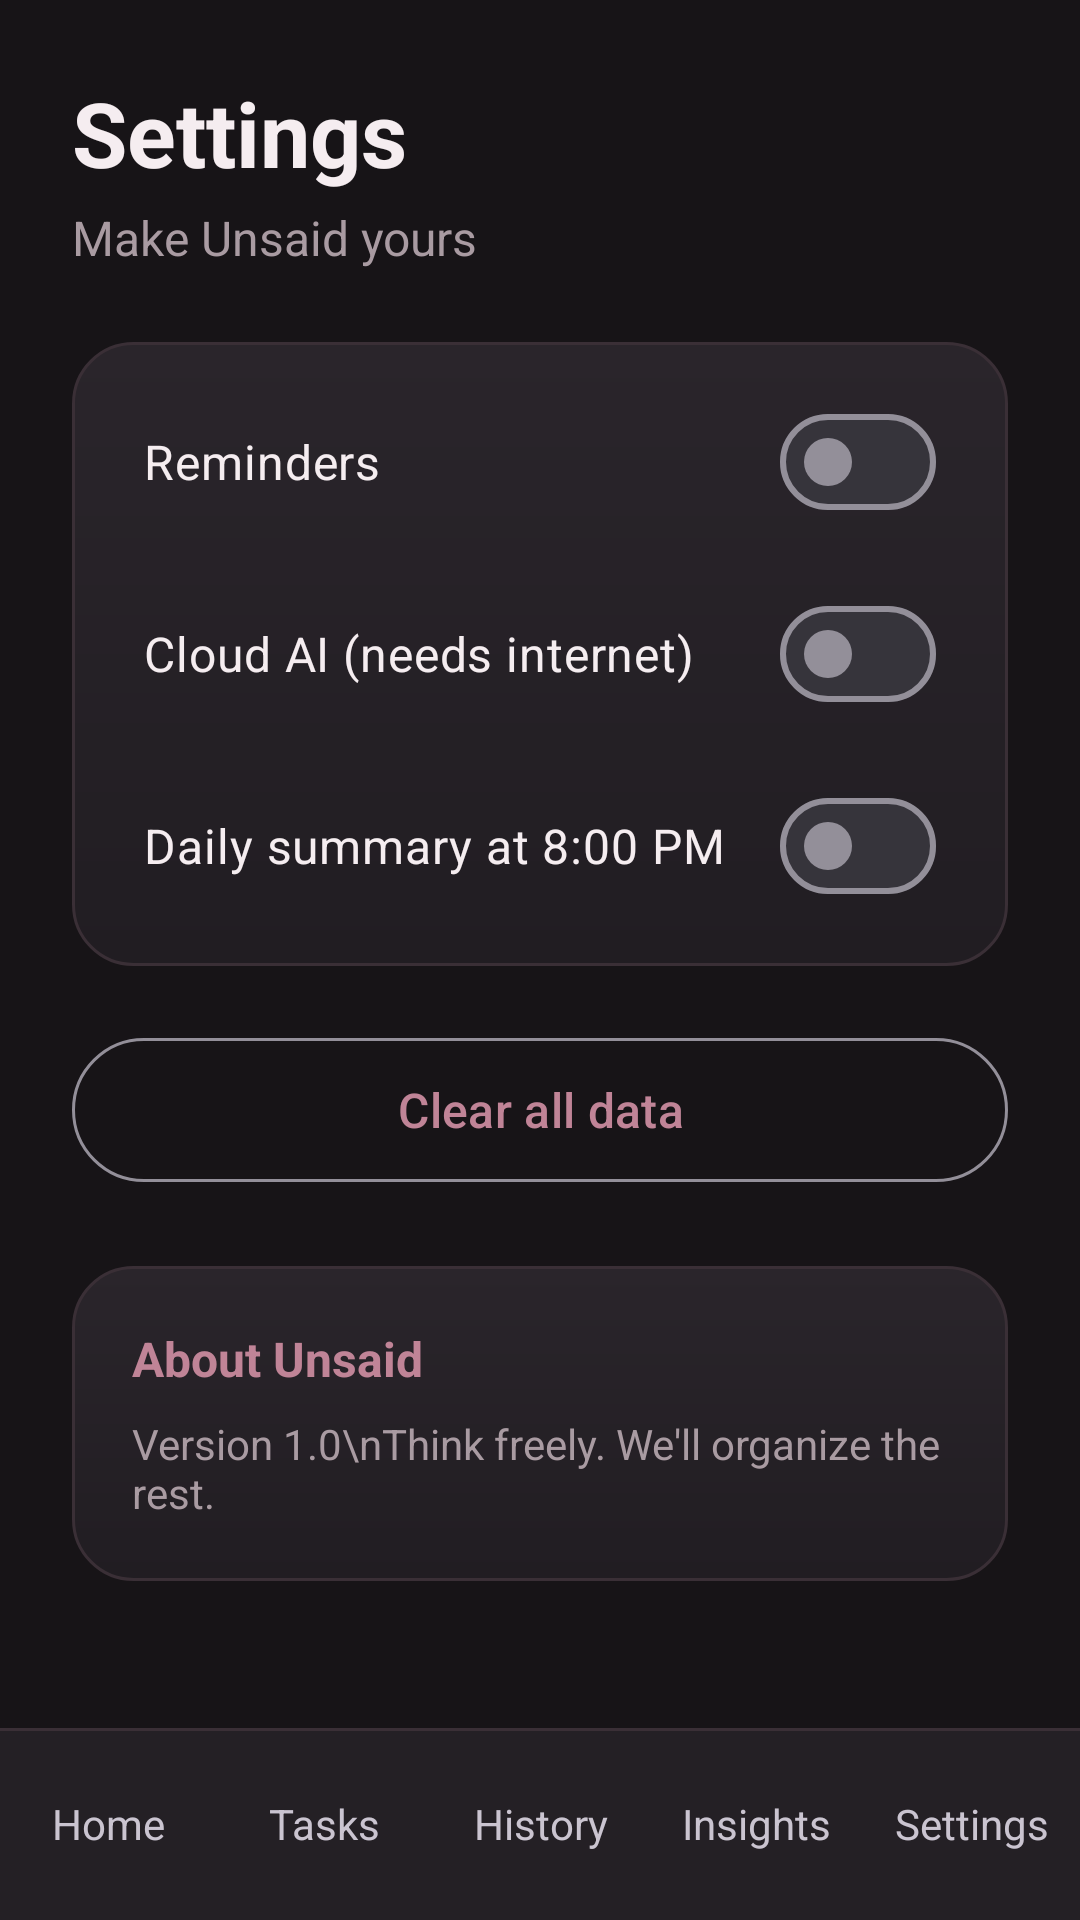

Reconstruct the res/layout file that produces this screen, plus the resources it refers to.
<!-- AndroidManifest.xml: application theme Theme.Unsaid -->
<!-- res/layout/activity_settings.xml -->
<?xml version="1.0" encoding="utf-8"?>
<LinearLayout xmlns:android="http://schemas.android.com/apk/res/android"
    xmlns:app="http://schemas.android.com/apk/res-auto"
    android:layout_width="match_parent"
    android:layout_height="match_parent"
    android:background="@color/unsaid_background"
    android:fitsSystemWindows="true"
    android:orientation="vertical">

    <ScrollView
        android:layout_width="match_parent"
        android:layout_height="0dp"
        android:layout_weight="1">

        <LinearLayout
            android:layout_width="match_parent"
            android:layout_height="wrap_content"
            android:orientation="vertical"
            android:padding="24dp">

            <TextView
                android:layout_width="wrap_content"
                android:layout_height="wrap_content"
                android:text="Settings"
                android:textColor="@color/unsaid_text"
                android:textSize="30sp"
                android:textStyle="bold" />

            <TextView
                android:layout_width="wrap_content"
                android:layout_height="wrap_content"
                android:layout_marginTop="4dp"
                android:text="Make Unsaid yours"
                android:textColor="@color/unsaid_text_secondary"
                android:textSize="16sp" />

            <LinearLayout
                android:layout_width="match_parent"
                android:layout_height="wrap_content"
                android:layout_marginTop="24dp"
                android:background="@drawable/bg_tile"
                android:orientation="vertical"
                android:padding="8dp">

                <com.google.android.material.materialswitch.MaterialSwitch
                    android:id="@+id/swReminders"
                    android:layout_width="match_parent"
                    android:layout_height="wrap_content"
                    android:minHeight="64dp"
                    android:paddingStart="16dp"
                    android:paddingEnd="16dp"
                    android:text="Reminders"
                    android:textColor="@color/unsaid_text"
                    android:textSize="16sp" />

                <com.google.android.material.materialswitch.MaterialSwitch
                    android:id="@+id/swCloudAi"
                    android:layout_width="match_parent"
                    android:layout_height="wrap_content"
                    android:minHeight="64dp"
                    android:paddingStart="16dp"
                    android:paddingEnd="16dp"
                    android:text="Cloud AI (needs internet)"
                    android:textColor="@color/unsaid_text"
                    android:textSize="16sp" />

                <com.google.android.material.materialswitch.MaterialSwitch
                    android:id="@+id/swSummary"
                    android:layout_width="match_parent"
                    android:layout_height="wrap_content"
                    android:minHeight="64dp"
                    android:paddingStart="16dp"
                    android:paddingEnd="16dp"
                    android:text="Daily summary at 8:00 PM"
                    android:textColor="@color/unsaid_text"
                    android:textSize="16sp" />
            </LinearLayout>

            <com.google.android.material.button.MaterialButton
                android:id="@+id/btnClear"
                style="@style/Widget.Material3.Button.OutlinedButton"
                android:layout_width="match_parent"
                android:layout_height="56dp"
                android:layout_marginTop="20dp"
                android:text="Clear all data"
                android:textSize="16sp"
                app:cornerRadius="28dp" />

            <LinearLayout
                android:layout_width="match_parent"
                android:layout_height="wrap_content"
                android:layout_marginTop="24dp"
                android:background="@drawable/bg_tile"
                android:orientation="vertical"
                android:padding="20dp">

                <TextView
                    android:layout_width="wrap_content"
                    android:layout_height="wrap_content"
                    android:text="About Unsaid"
                    android:textColor="@color/unsaid_accent"
                    android:textSize="16sp"
                    android:textStyle="bold" />

                <TextView
                    android:layout_width="wrap_content"
                    android:layout_height="wrap_content"
                    android:layout_marginTop="8dp"
                    android:text="Version 1.0\nThink freely. We'll organize the rest."
                    android:textColor="@color/unsaid_text_secondary"
                    android:textSize="14sp" />
            </LinearLayout>
        </LinearLayout>
    </ScrollView>

    <include layout="@layout/view_nav" />
</LinearLayout>
<!-- res/layout/view_nav.xml (included above) -->
<?xml version="1.0" encoding="utf-8"?>
<LinearLayout xmlns:android="http://schemas.android.com/apk/res/android"
    android:layout_width="match_parent"
    android:layout_height="64dp"
    android:background="@drawable/bg_nav"
    android:orientation="horizontal">

    <TextView
        android:id="@+id/navHome"
        android:layout_width="0dp"
        android:layout_height="match_parent"
        android:layout_weight="1"
        android:gravity="center"
        android:text="Home"
        android:textSize="14sp" />

    <TextView
        android:id="@+id/navTasks"
        android:layout_width="0dp"
        android:layout_height="match_parent"
        android:layout_weight="1"
        android:gravity="center"
        android:text="Tasks"
        android:textSize="14sp" />

    <TextView
        android:id="@+id/navHistory"
        android:layout_width="0dp"
        android:layout_height="match_parent"
        android:layout_weight="1"
        android:gravity="center"
        android:text="History"
        android:textSize="14sp" />

    <TextView
        android:id="@+id/navInsights"
        android:layout_width="0dp"
        android:layout_height="match_parent"
        android:layout_weight="1"
        android:gravity="center"
        android:text="Insights"
        android:textSize="14sp" />
    <TextView
        android:id="@+id/navSettings"
        android:layout_width="0dp"
        android:layout_height="match_parent"
        android:layout_weight="1"
        android:gravity="center"
        android:text="Settings"
        android:textSize="14sp" />

</LinearLayout>
<!-- resources referenced by this layout -->
<resources>
  <color name="unsaid_accent">#C08497</color>
  <color name="unsaid_background">#171417</color>
  <color name="unsaid_text">#F5EDF0</color>
  <color name="unsaid_text_secondary">#A99BA2</color>
  <!-- drawable bg_nav (drawable) -->
  <?xml version="1.0" encoding="utf-8"?>
  <layer-list xmlns:android="http://schemas.android.com/apk/res/android">
      <item>
          <shape android:shape="rectangle">
              <solid android:color="#242025" />
          </shape>
      </item>
      <item
          android:height="1dp"
          android:gravity="top">
          <shape android:shape="rectangle">
              <solid android:color="#3A2F36" />
          </shape>
      </item>
  </layer-list>
  <!-- drawable bg_tile (drawable) -->
  <?xml version="1.0" encoding="utf-8"?>
  <shape xmlns:android="http://schemas.android.com/apk/res/android"
      android:shape="rectangle">
      <gradient
          android:angle="270"
          android:endColor="#211D22"
          android:startColor="#2A252B" />
      <stroke
          android:width="1dp"
          android:color="#3A2F36" />
      <corners android:radius="20dp" />
  </shape>
  <style name="Theme.Unsaid" parent="Base.Theme.Unsaid" />
  <style name="Base.Theme.Unsaid" parent="Theme.Material3.Dark.NoActionBar">
          <item name="colorPrimary">@color/unsaid_accent</item>
          <item name="colorOnPrimary">@color/unsaid_background</item>
          <item name="android:colorBackground">@color/unsaid_background</item>
          <item name="colorOnBackground">@color/unsaid_text</item>
          <item name="colorSurface">@color/unsaid_surface</item>
          <item name="colorOnSurface">@color/unsaid_text</item>
          <item name="colorOnSurfaceVariant">@color/unsaid_text_secondary</item>
          <item name="android:statusBarColor">@color/unsaid_background</item>
          <item name="android:navigationBarColor">@color/unsaid_background</item>
      </style>
  <color name="unsaid_surface">#242025</color>
</resources>
